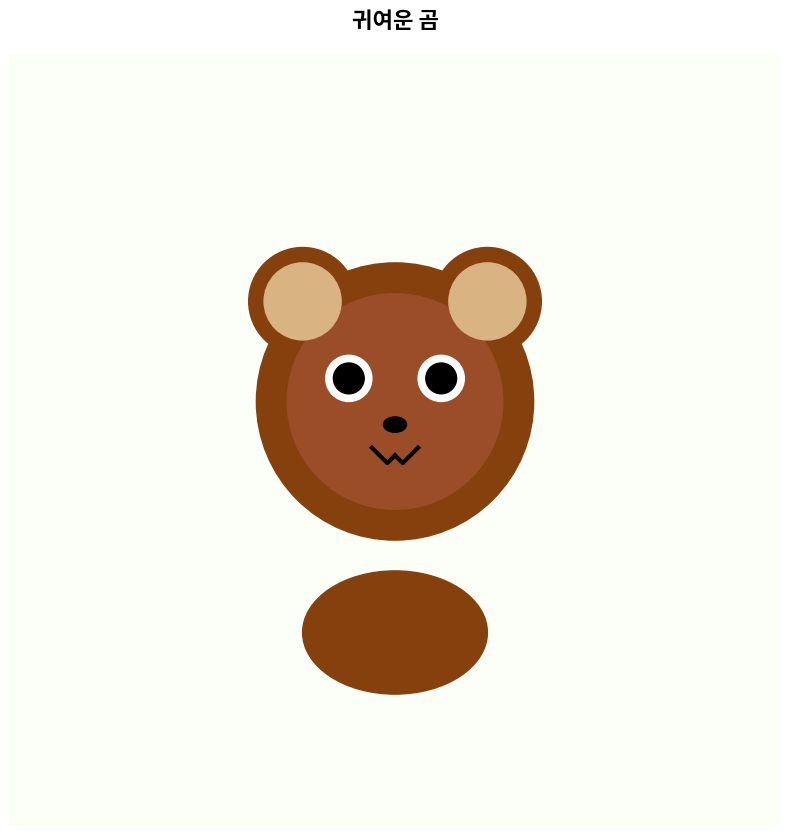
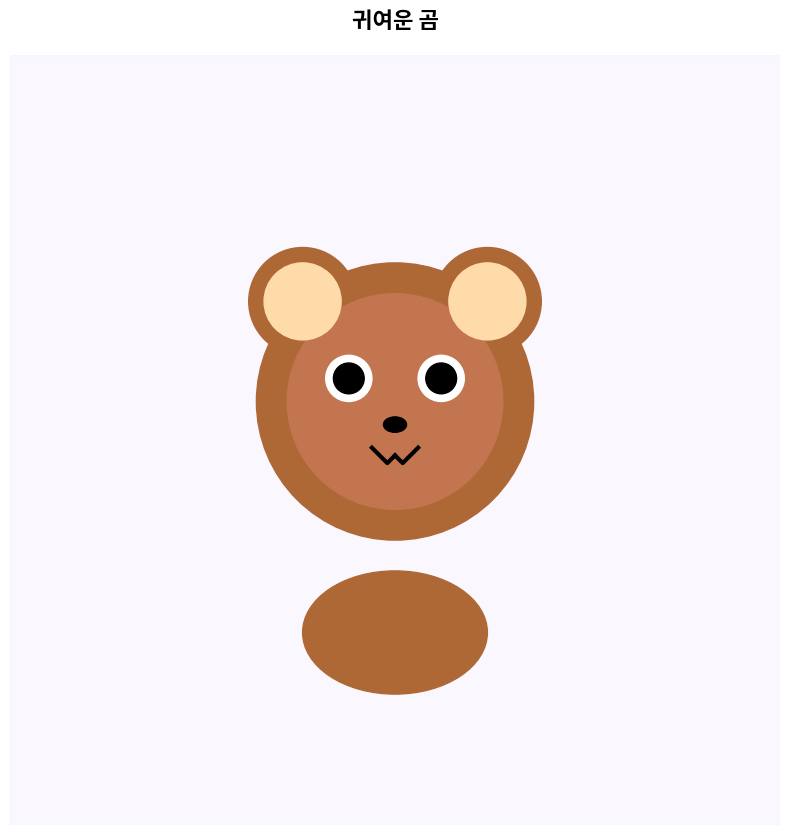

Write Python code to recreate these figures, in order.
#!/usr/bin/env python3
"""
보안 강화된 귀여운 동물 생성기 (Secure Cute Animal Generator)

이 모듈은 시큐어 코딩 원칙을 적용하여 안전한 동물 이미지 생성을 제공합니다.

보안 기능:
- 입력 검증 및 sanitization
- 경로 순회 공격 방지
- 메모리 안전성
- Rate limiting
- 안전한 파일 처리
- 예외 처리 강화
"""

import matplotlib.pyplot as plt
import matplotlib.patches as patches
from matplotlib.patches import Circle, Ellipse, Polygon, Rectangle
import numpy as np
import random
import re
import os
import tempfile
import time
import logging
import hashlib
from pathlib import Path
from typing import Dict, List, Optional, Tuple, Union, Any
from dataclasses import dataclass
from enum import Enum
import warnings

# 보안 경고 설정
warnings.filterwarnings('default')

# 로깅 설정
logging.basicConfig(
    level=logging.INFO,
    format='%(asctime)s - %(name)s - %(levelname)s - %(message)s',
    handlers=[
        logging.StreamHandler(),
        logging.FileHandler('animal_generator_security.log', mode='a')
    ]
)
logger = logging.getLogger(__name__)

class SecurityError(Exception):
    """보안 관련 예외"""
    pass

class ValidationError(Exception):
    """입력 검증 예외"""
    pass

class AnimalType(Enum):
    """허용된 동물 타입 enum"""
    BEAR = "bear"
    CAT = "cat"
    DOG = "dog"
    RABBIT = "rabbit"
    FOX = "fox"
    PANDA = "panda"
    PIG = "pig"
    FROG = "frog"

@dataclass
class SecurityConfig:
    """보안 설정 클래스"""
    MAX_ANIMALS_PER_SESSION: int = 100
    MAX_FILE_SIZE_MB: int = 50
    RATE_LIMIT_SECONDS: float = 0.1
    MAX_REQUESTS_PER_MINUTE: int = 60
    ALLOWED_IMAGE_FORMATS: List[str] = None
    MAX_FIGURE_SIZE: Tuple[int, int] = (20, 20)
    MAX_DPI: int = 300
    SAFE_FILENAME_PATTERN: str = r'^[a-zA-Z0-9_-]+$'
    
    def __post_init__(self):
        if self.ALLOWED_IMAGE_FORMATS is None:
            self.ALLOWED_IMAGE_FORMATS = ['png', 'jpg', 'jpeg', 'svg', 'pdf']

@dataclass 
class ColorScheme:
    """안전한 색상 스키마"""
    main: str
    secondary: str
    inner: str
    
    def __post_init__(self):
        """색상 검증"""
        for color in [self.main, self.secondary, self.inner]:
            if not self._validate_color(color):
                raise ValidationError(f"Invalid color format: {color}")
    
    @staticmethod
    def _validate_color(color: str) -> bool:
        """색상 형식 검증"""
        if not isinstance(color, str):
            return False
        
        # Hex 색상 패턴
        hex_pattern = r'^#[0-9A-Fa-f]{6}$'
        # 명명된 색상
        named_colors = {
            'red', 'blue', 'green', 'yellow', 'orange', 'purple', 
            'pink', 'brown', 'black', 'white', 'gray', 'grey'
        }
        
        return bool(re.match(hex_pattern, color)) or color.lower() in named_colors

class InputValidator:
    """입력 검증 클래스"""
    
    @staticmethod
    def validate_animal_type(animal_type: Union[str, AnimalType]) -> AnimalType:
        """동물 타입 검증"""
        if isinstance(animal_type, AnimalType):
            return animal_type
            
        if not isinstance(animal_type, str):
            raise ValidationError(f"Animal type must be string or AnimalType, got {type(animal_type)}")
        
        # 입력 sanitization
        sanitized = re.sub(r'[^a-zA-Z]', '', animal_type.lower())
        
        try:
            return AnimalType(sanitized)
        except ValueError:
            valid_types = [t.value for t in AnimalType]
            raise ValidationError(f"Invalid animal type: {animal_type}. Valid types: {valid_types}")
    
    @staticmethod
    def validate_file_path(file_path: str, base_dir: Optional[str] = None) -> Path:
        """파일 경로 검증 (경로 순회 공격 방지)"""
        if not isinstance(file_path, str):
            raise ValidationError("File path must be a string")
        
        # 위험한 문자 제거
        sanitized_path = re.sub(r'[<>:"|?*]', '', file_path)
        
        try:
            path = Path(sanitized_path).resolve()
        except (OSError, ValueError) as e:
            raise ValidationError(f"Invalid file path: {e}")
        
        # 경로 순회 공격 확인
        if base_dir:
            base_path = Path(base_dir).resolve()
            try:
                path.relative_to(base_path)
            except ValueError:
                raise SecurityError(f"Path traversal attempt detected: {file_path}")
        
        # 파일명 검증
        if not re.match(SecurityConfig.SAFE_FILENAME_PATTERN, path.stem):
            raise ValidationError(f"Unsafe filename: {path.name}")
        
        return path
    
    @staticmethod
    def validate_numeric_input(value: Any, min_val: float = None, max_val: float = None) -> float:
        """숫자 입력 검증"""
        try:
            num_value = float(value)
        except (ValueError, TypeError):
            raise ValidationError(f"Invalid numeric value: {value}")
        
        if np.isnan(num_value) or np.isinf(num_value):
            raise ValidationError(f"Invalid numeric value: {value}")
        
        if min_val is not None and num_value < min_val:
            raise ValidationError(f"Value {num_value} below minimum {min_val}")
        
        if max_val is not None and num_value > max_val:
            raise ValidationError(f"Value {num_value} above maximum {max_val}")
        
        return num_value

class RateLimiter:
    """Rate limiting 클래스"""
    
    def __init__(self, config: SecurityConfig):
        self.config = config
        self.last_request_time = 0
        self.request_times = []
    
    def check_rate_limit(self) -> bool:
        """Rate limit 확인"""
        current_time = time.time()
        
        # 최소 간격 확인
        if current_time - self.last_request_time < self.config.RATE_LIMIT_SECONDS:
            logger.warning(f"Rate limit exceeded: minimum interval {self.config.RATE_LIMIT_SECONDS}s")
            return False
        
        # 분당 요청 수 확인
        self.request_times = [t for t in self.request_times if current_time - t < 60]
        if len(self.request_times) >= self.config.MAX_REQUESTS_PER_MINUTE:
            logger.warning(f"Rate limit exceeded: {self.config.MAX_REQUESTS_PER_MINUTE} requests per minute")
            return False
        
        self.last_request_time = current_time
        self.request_times.append(current_time)
        return True

class SecureAnimalGenerator:
    """보안 강화된 동물 생성기"""
    
    def __init__(self, config: Optional[SecurityConfig] = None):
        self.config = config or SecurityConfig()
        self.validator = InputValidator()
        self.rate_limiter = RateLimiter(self.config)
        self.animals_created = 0
        self.session_id = hashlib.md5(str(time.time()).encode()).hexdigest()[:8]
        
        # 임시 디렉토리 설정
        self.temp_dir = Path(tempfile.mkdtemp(prefix=f"animals_{self.session_id}_"))
        
        # 로그 기록
        logger.info(f"SecureAnimalGenerator initialized with session ID: {self.session_id}")
        
        # 동물 템플릿 정의
        self._init_animal_templates()
    
    def _init_animal_templates(self):
        """동물 템플릿 초기화"""
        self.animal_templates = {
            AnimalType.BEAR: {
                'name': '곰',
                'default_colors': ColorScheme('#8B4513', '#A0522D', '#DEB887'),
                'generator': self._create_bear
            },
            AnimalType.CAT: {
                'name': '고양이',
                'default_colors': ColorScheme('#FFA500', '#FFB84D', '#FFF8DC'),
                'generator': self._create_cat
            },
            AnimalType.DOG: {
                'name': '강아지',
                'default_colors': ColorScheme('#DEB887', '#F5DEB3', '#FFF8DC'),
                'generator': self._create_dog
            },
            AnimalType.RABBIT: {
                'name': '토끼',
                'default_colors': ColorScheme('#F5F5F5', '#E6E6FA', '#FFB6C1'),
                'generator': self._create_rabbit
            },
            AnimalType.FOX: {
                'name': '여우',
                'default_colors': ColorScheme('#FF8C00', '#FF7F50', '#FFF8DC'),
                'generator': self._create_fox
            },
            AnimalType.PANDA: {
                'name': '판다',
                'default_colors': ColorScheme('white', 'black', '#FFF8DC'),
                'generator': self._create_panda
            },
            AnimalType.PIG: {
                'name': '돼지',
                'default_colors': ColorScheme('#FFB6C1', '#FFC0CB', '#FF69B4'),
                'generator': self._create_pig
            },
            AnimalType.FROG: {
                'name': '개구리',
                'default_colors': ColorScheme('#90EE90', '#98FB98', '#FFFFE0'),
                'generator': self._create_frog
            }
        }
    
    def __enter__(self):
        """Context manager 진입"""
        return self
    
    def __exit__(self, exc_type, exc_val, exc_tb):
        """Context manager 종료 (리소스 정리)"""
        self.cleanup()
    
    def cleanup(self):
        """리소스 정리"""
        try:
            # 임시 파일 정리
            import shutil
            if self.temp_dir.exists():
                shutil.rmtree(self.temp_dir)
                logger.info(f"Cleaned up temporary directory: {self.temp_dir}")
            
            # matplotlib 정리
            plt.close('all')
            
        except Exception as e:
            logger.error(f"Error during cleanup: {e}")
    
    def create_secure_figure(self, title: str = "귀여운 동물") -> Tuple[plt.Figure, plt.Axes]:
        """보안이 강화된 도화지 생성"""
        try:
            # 입력 검증
            if not isinstance(title, str):
                raise ValidationError("Title must be a string")
            
            # 제목 sanitization
            safe_title = re.sub(r'[<>&"\']', '', title)[:100]  # XSS 방지 및 길이 제한
            
            # Figure 크기 검증
            fig_width = min(self.config.MAX_FIGURE_SIZE[0], 10)
            fig_height = min(self.config.MAX_FIGURE_SIZE[1], 10)
            
            fig, ax = plt.subplots(1, 1, figsize=(fig_width, fig_height))
            ax.set_xlim(0, 10)
            ax.set_ylim(0, 10)
            ax.set_aspect('equal')
            ax.axis('off')
            ax.set_title(safe_title, fontsize=16, fontweight='bold', pad=20)
            
            return fig, ax
            
        except Exception as e:
            logger.error(f"Error creating figure: {e}")
            raise SecurityError(f"Failed to create secure figure: {e}")
    
    def add_secure_shape(self, ax: plt.Axes, shape_type: str, **kwargs) -> Optional[patches.Patch]:
        """안전한 도형 추가"""
        try:
            # 입력 검증
            valid_shapes = ['circle', 'ellipse', 'polygon', 'rectangle']
            if shape_type not in valid_shapes:
                raise ValidationError(f"Invalid shape type: {shape_type}")
            
            # 좌표 검증
            for key in ['x', 'y', 'cx', 'cy', 'width', 'height', 'radius']:
                if key in kwargs:
                    kwargs[key] = self.validator.validate_numeric_input(
                        kwargs[key], min_val=-100, max_val=100
                    )
            
            # 색상 검증
            if 'color' in kwargs and not ColorScheme._validate_color(kwargs['color']):
                kwargs['color'] = '#000000'  # 기본값으로 대체
            
            # 도형 생성
            if shape_type == 'circle':
                shape = Circle((kwargs.get('x', 0), kwargs.get('y', 0)), 
                             kwargs.get('radius', 1), 
                             color=kwargs.get('color', 'blue'),
                             alpha=kwargs.get('alpha', 1.0),
                             zorder=kwargs.get('zorder', 1))
            elif shape_type == 'ellipse':
                shape = Ellipse((kwargs.get('x', 0), kwargs.get('y', 0)),
                              kwargs.get('width', 1), kwargs.get('height', 1),
                              color=kwargs.get('color', 'blue'),
                              alpha=kwargs.get('alpha', 1.0),
                              angle=kwargs.get('angle', 0),
                              zorder=kwargs.get('zorder', 1))
            else:
                return None
            
            ax.add_patch(shape)
            return shape
            
        except Exception as e:
            logger.warning(f"Error adding shape: {e}")
            return None
    
    def _create_bear(self, ax: plt.Axes, colors: ColorScheme):
        """곰 그리기 (보안 강화)"""
        try:
            # 몸
            self.add_secure_shape(ax, 'ellipse', x=5, y=2.5, width=2.4, height=1.6, 
                                color=colors.main, zorder=1)
            
            # 머리
            self.add_secure_shape(ax, 'circle', x=5, y=5.5, radius=1.8, 
                                color=colors.main, zorder=2)
            self.add_secure_shape(ax, 'circle', x=5, y=5.5, radius=1.4, 
                                color=colors.secondary, zorder=3)
            
            # 귀
            self.add_secure_shape(ax, 'circle', x=3.8, y=6.8, radius=0.7, 
                                color=colors.main, zorder=2)
            self.add_secure_shape(ax, 'circle', x=6.2, y=6.8, radius=0.7, 
                                color=colors.main, zorder=2)
            self.add_secure_shape(ax, 'circle', x=3.8, y=6.8, radius=0.5, 
                                color=colors.inner, zorder=3)
            self.add_secure_shape(ax, 'circle', x=6.2, y=6.8, radius=0.5, 
                                color=colors.inner, zorder=3)
            
            # 눈
            self.add_secure_shape(ax, 'circle', x=4.4, y=5.8, radius=0.3, 
                                color='white', zorder=4)
            self.add_secure_shape(ax, 'circle', x=5.6, y=5.8, radius=0.3, 
                                color='white', zorder=4)
            self.add_secure_shape(ax, 'circle', x=4.4, y=5.8, radius=0.2, 
                                color='black', zorder=5)
            self.add_secure_shape(ax, 'circle', x=5.6, y=5.8, radius=0.2, 
                                color='black', zorder=5)
            
            # 코
            self.add_secure_shape(ax, 'ellipse', x=5, y=5.2, width=0.3, height=0.2, 
                                color='black', zorder=4)
            
            # 입 (안전한 곡선)
            safe_x = [4.7, 4.9, 5, 5.1, 5.3]
            safe_y = [4.9, 4.7, 4.8, 4.7, 4.9]
            ax.plot(safe_x[:3], safe_y[:3], 'k-', linewidth=3, zorder=4)
            ax.plot(safe_x[2:], safe_y[2:], 'k-', linewidth=3, zorder=4)
            
        except Exception as e:
            logger.error(f"Error creating bear: {e}")
            raise
    
    def _create_cat(self, ax: plt.Axes, colors: ColorScheme):
        """고양이 그리기 (보안 강화)"""
        try:
            # 몸
            self.add_secure_shape(ax, 'ellipse', x=5, y=2.5, width=2.2, height=1.4, 
                                color=colors.main, zorder=1)
            
            # 머리
            self.add_secure_shape(ax, 'circle', x=5, y=5.5, radius=1.6, 
                                color=colors.main, zorder=2)
            
            # 얼굴 패턴
            self.add_secure_shape(ax, 'ellipse', x=5, y=5.3, width=2.0, height=1.6, 
                                color=colors.secondary, zorder=3)
            
            # 눈 (고양이 특유의)
            self.add_secure_shape(ax, 'ellipse', x=4.4, y=5.7, width=0.3, height=0.6, 
                                color='green', zorder=4)
            self.add_secure_shape(ax, 'ellipse', x=5.6, y=5.7, width=0.3, height=0.6, 
                                color='green', zorder=4)
            self.add_secure_shape(ax, 'ellipse', x=4.4, y=5.7, width=0.15, height=0.5, 
                                color='black', zorder=5)
            self.add_secure_shape(ax, 'ellipse', x=5.6, y=5.7, width=0.15, height=0.5, 
                                color='black', zorder=5)
            
            # 입
            safe_x1 = [4.7, 4.9, 5]
            safe_y1 = [4.7, 4.5, 4.6]
            safe_x2 = [5, 5.1, 5.3]
            safe_y2 = [4.6, 4.5, 4.7]
            ax.plot(safe_x1, safe_y1, 'k-', linewidth=2, zorder=4)
            ax.plot(safe_x2, safe_y2, 'k-', linewidth=2, zorder=4)
            
            # 수염
            ax.plot([3.2, 4.0], [5.4, 5.5], 'k-', linewidth=1, zorder=4)
            ax.plot([3.2, 4.0], [5.0, 4.9], 'k-', linewidth=1, zorder=4)
            ax.plot([6.0, 6.8], [5.5, 5.4], 'k-', linewidth=1, zorder=4)
            ax.plot([6.0, 6.8], [4.9, 5.0], 'k-', linewidth=1, zorder=4)
            
        except Exception as e:
            logger.error(f"Error creating cat: {e}")
            raise
    
    def _create_dog(self, ax: plt.Axes, colors: ColorScheme):
        """강아지 그리기 (보안 강화)"""
        try:
            # 몸
            self.add_secure_shape(ax, 'ellipse', x=5, y=2.5, width=2.4, height=1.6, 
                                color=colors.main, zorder=1)
            
            # 머리
            self.add_secure_shape(ax, 'ellipse', x=5, y=5.5, width=1.4, height=1.6, 
                                color=colors.main, zorder=2)
            
            # 귀 (늘어진)
            self.add_secure_shape(ax, 'ellipse', x=3.8, y=6.2, width=0.6, height=1.0, 
                                color=colors.secondary, zorder=3)
            self.add_secure_shape(ax, 'ellipse', x=6.2, y=6.2, width=0.6, height=1.0, 
                                color=colors.secondary, zorder=3)
            
            # 주둥이
            self.add_secure_shape(ax, 'ellipse', x=5, y=4.8, width=0.9, height=0.6, 
                                color=colors.inner, zorder=3)
            
            # 눈
            self.add_secure_shape(ax, 'circle', x=4.5, y=5.8, radius=0.24, 
                                color='black', zorder=4)
            self.add_secure_shape(ax, 'circle', x=5.5, y=5.8, radius=0.24, 
                                color='black', zorder=4)
            self.add_secure_shape(ax, 'circle', x=4.6, y=5.9, radius=0.08, 
                                color='white', zorder=5)
            self.add_secure_shape(ax, 'circle', x=5.6, y=5.9, radius=0.08, 
                                color='white', zorder=5)
            
            # 코
            self.add_secure_shape(ax, 'circle', x=5, y=5.0, radius=0.12, 
                                color='black', zorder=4)
            
            # 혀
            self.add_secure_shape(ax, 'ellipse', x=5, y=4.2, width=0.3, height=0.5, 
                                color='pink', zorder=4)
            
        except Exception as e:
            logger.error(f"Error creating dog: {e}")
            raise
    
    def _create_rabbit(self, ax: plt.Axes, colors: ColorScheme):
        """토끼 그리기 (보안 강화)"""
        try:
            # 몸
            self.add_secure_shape(ax, 'ellipse', x=5, y=2.5, width=2.0, height=1.4, 
                                color=colors.main, zorder=1)
            
            # 머리
            self.add_secure_shape(ax, 'circle', x=5, y=5.5, radius=1.4, 
                                color=colors.main, zorder=2)
            
            # 긴 귀
            self.add_secure_shape(ax, 'ellipse', x=4.2, y=7.2, width=0.6, height=2.4, 
                                color=colors.main, zorder=2)
            self.add_secure_shape(ax, 'ellipse', x=5.8, y=7.2, width=0.6, height=2.4, 
                                color=colors.main, zorder=2)
            self.add_secure_shape(ax, 'ellipse', x=4.2, y=7.2, width=0.3, height=1.6, 
                                color=colors.inner, zorder=3)
            self.add_secure_shape(ax, 'ellipse', x=5.8, y=7.2, width=0.3, height=1.6, 
                                color=colors.inner, zorder=3)
            
            # 눈
            self.add_secure_shape(ax, 'circle', x=4.5, y=5.7, radius=0.24, 
                                color='black', zorder=4)
            self.add_secure_shape(ax, 'circle', x=5.5, y=5.7, radius=0.24, 
                                color='black', zorder=4)
            
            # 코 (Y자 모양) - 안전한 선 그리기
            ax.plot([5, 5], [5.1, 4.9], 'k-', linewidth=2, zorder=4)
            ax.plot([5, 4.85], [5.0, 4.8], 'k-', linewidth=2, zorder=4)
            ax.plot([5, 5.15], [5.0, 4.8], 'k-', linewidth=2, zorder=4)
            
        except Exception as e:
            logger.error(f"Error creating rabbit: {e}")
            raise
    
    def _create_fox(self, ax: plt.Axes, colors: ColorScheme):
        """여우 그리기 (보안 강화)"""
        try:
            # 몸
            self.add_secure_shape(ax, 'ellipse', x=5, y=2.5, width=2.2, height=1.4, 
                                color=colors.main, zorder=1)
            
            # 머리 (다이아몬드 모양은 안전한 타원으로 대체)
            self.add_secure_shape(ax, 'ellipse', x=5, y=5.5, width=1.8, height=2.0, 
                                color=colors.main, zorder=2)
            
            # 눈 (여우 특유의)
            self.add_secure_shape(ax, 'ellipse', x=4.5, y=5.7, width=0.2, height=0.3, 
                                color='orange', zorder=4)
            self.add_secure_shape(ax, 'ellipse', x=5.5, y=5.7, width=0.2, height=0.3, 
                                color='orange', zorder=4)
            self.add_secure_shape(ax, 'ellipse', x=4.5, y=5.7, width=0.1, height=0.25, 
                                color='black', zorder=5)
            self.add_secure_shape(ax, 'ellipse', x=5.5, y=5.7, width=0.1, height=0.25, 
                                color='black', zorder=5)
            
            # 코
            self.add_secure_shape(ax, 'ellipse', x=5, y=5.2, width=0.2, height=0.15, 
                                color='black', zorder=4)
            
        except Exception as e:
            logger.error(f"Error creating fox: {e}")
            raise
    
    def _create_panda(self, ax: plt.Axes, colors: ColorScheme):
        """판다 그리기 (보안 강화)"""
        try:
            # 몸
            self.add_secure_shape(ax, 'ellipse', x=5, y=2.5, width=2.4, height=1.6, 
                                color=colors.main, zorder=1)
            
            # 머리
            self.add_secure_shape(ax, 'circle', x=5, y=5.5, radius=1.6, 
                                color=colors.main, zorder=2)
            
            # 귀 (검은색)
            self.add_secure_shape(ax, 'circle', x=3.8, y=6.8, radius=0.7, 
                                color=colors.secondary, zorder=3)
            self.add_secure_shape(ax, 'circle', x=6.2, y=6.8, radius=0.7, 
                                color=colors.secondary, zorder=3)
            
            # 눈 주위 (검은색)
            self.add_secure_shape(ax, 'ellipse', x=4.4, y=5.7, width=0.9, height=1.2, 
                                color=colors.secondary, zorder=3)
            self.add_secure_shape(ax, 'ellipse', x=5.6, y=5.7, width=0.9, height=1.2, 
                                color=colors.secondary, zorder=3)
            
            # 눈
            self.add_secure_shape(ax, 'circle', x=4.4, y=5.7, radius=0.24, 
                                color='white', zorder=4)
            self.add_secure_shape(ax, 'circle', x=5.6, y=5.7, radius=0.24, 
                                color='white', zorder=4)
            self.add_secure_shape(ax, 'circle', x=4.4, y=5.7, radius=0.16, 
                                color='black', zorder=5)
            self.add_secure_shape(ax, 'circle', x=5.6, y=5.7, radius=0.16, 
                                color='black', zorder=5)
            
        except Exception as e:
            logger.error(f"Error creating panda: {e}")
            raise
    
    def _create_pig(self, ax: plt.Axes, colors: ColorScheme):
        """돼지 그리기 (보안 강화)"""
        try:
            # 몸
            self.add_secure_shape(ax, 'ellipse', x=5, y=2.5, width=2.6, height=1.8, 
                                color=colors.main, zorder=1)
            
            # 머리
            self.add_secure_shape(ax, 'circle', x=5, y=5.5, radius=1.6, 
                                color=colors.main, zorder=2)
            
            # 눈
            self.add_secure_shape(ax, 'circle', x=4.4, y=5.7, radius=0.2, 
                                color='black', zorder=4)
            self.add_secure_shape(ax, 'circle', x=5.6, y=5.7, radius=0.2, 
                                color='black', zorder=4)
            
            # 코 (돼지 특유의)
            self.add_secure_shape(ax, 'ellipse', x=5, y=5.0, width=0.6, height=0.5, 
                                color=colors.inner, zorder=4)
            self.add_secure_shape(ax, 'circle', x=4.7, y=5.0, radius=0.08, 
                                color='black', zorder=5)
            self.add_secure_shape(ax, 'circle', x=5.3, y=5.0, radius=0.08, 
                                color='black', zorder=5)
            
        except Exception as e:
            logger.error(f"Error creating pig: {e}")
            raise
    
    def _create_frog(self, ax: plt.Axes, colors: ColorScheme):
        """개구리 그리기 (보안 강화)"""
        try:
            # 몸
            self.add_secure_shape(ax, 'ellipse', x=5, y=2.5, width=2.8, height=1.6, 
                                color=colors.main, zorder=1)
            
            # 머리
            self.add_secure_shape(ax, 'ellipse', x=5, y=5.5, width=3.2, height=2.8, 
                                color=colors.main, zorder=2)
            
            # 튀어나온 눈
            self.add_secure_shape(ax, 'circle', x=3.9, y=6.8, radius=0.6, 
                                color=colors.main, zorder=3)
            self.add_secure_shape(ax, 'circle', x=6.1, y=6.8, radius=0.6, 
                                color=colors.main, zorder=3)
            self.add_secure_shape(ax, 'circle', x=3.9, y=6.8, radius=0.4, 
                                color='white', zorder=4)
            self.add_secure_shape(ax, 'circle', x=6.1, y=6.8, radius=0.4, 
                                color='white', zorder=4)
            self.add_secure_shape(ax, 'circle', x=3.9, y=6.8, radius=0.24, 
                                color='black', zorder=5)
            self.add_secure_shape(ax, 'circle', x=6.1, y=6.8, radius=0.24, 
                                color='black', zorder=5)
            
            # 배
            self.add_secure_shape(ax, 'ellipse', x=5, y=5.0, width=2.0, height=1.6, 
                                color=colors.inner, zorder=3)
            
        except Exception as e:
            logger.error(f"Error creating frog: {e}")
            raise
    
    def adjust_brightness_securely(self, color: str, percent: float) -> str:
        """안전한 색상 밝기 조절"""
        try:
            # 입력 검증
            if not ColorScheme._validate_color(color):
                return color
            
            # 퍼센트 값 제한
            percent = max(-0.5, min(0.5, percent))
            
            # Hex 색상만 처리
            if not color.startswith('#') or len(color) != 7:
                return color
            
            # RGB 변환
            r = int(color[1:3], 16)
            g = int(color[3:5], 16)
            b = int(color[5:7], 16)
            
            # 밝기 조절
            amt = int(255 * percent)
            r = max(0, min(255, r + amt))
            g = max(0, min(255, g + amt))
            b = max(0, min(255, b + amt))
            
            return f"#{r:02x}{g:02x}{b:02x}"
            
        except Exception as e:
            logger.warning(f"Error adjusting brightness: {e}")
            return color
    
    def generate_animal(self, animal_type: Union[str, AnimalType], 
                       custom_colors: Optional[ColorScheme] = None,
                       title: Optional[str] = None) -> Tuple[plt.Figure, plt.Axes]:
        """보안이 강화된 동물 생성"""
        try:
            # Rate limiting 확인
            if not self.rate_limiter.check_rate_limit():
                raise SecurityError("Rate limit exceeded")
            
            # 세션당 최대 동물 수 확인
            if self.animals_created >= self.config.MAX_ANIMALS_PER_SESSION:
                raise SecurityError(f"Maximum animals per session exceeded: {self.config.MAX_ANIMALS_PER_SESSION}")
            
            # 입력 검증
            validated_type = self.validator.validate_animal_type(animal_type)
            
            if title is None:
                title = f"귀여운 {self.animal_templates[validated_type]['name']}"
            
            # Figure 생성
            fig, ax = self.create_secure_figure(title)
            
            # 색상 설정
            if custom_colors is None:
                colors = self.animal_templates[validated_type]['default_colors']
                # 랜덤 색상 변형
                variation = (random.random() * 0.3) - 0.15
                colors = ColorScheme(
                    self.adjust_brightness_securely(colors.main, variation),
                    self.adjust_brightness_securely(colors.secondary, variation),
                    self.adjust_brightness_securely(colors.inner, variation)
                )
            else:
                colors = custom_colors
            
            # 배경 추가
            background_colors = ['#E6F3FF', '#FFE6F3', '#F3FFE6', '#FFF3E6', '#F0E6FF']
            bg_color = random.choice(background_colors)
            bg_rect = Rectangle((0, 0), 10, 10, color=bg_color, alpha=0.3, zorder=0)
            ax.add_patch(bg_rect)
            
            # 동물 그리기
            generator_func = self.animal_templates[validated_type]['generator']
            generator_func(ax, colors)
            
            self.animals_created += 1
            logger.info(f"Generated {validated_type.value} (session: {self.session_id}, count: {self.animals_created})")
            
            return fig, ax
            
        except Exception as e:
            logger.error(f"Error generating animal: {e}")
            plt.close('all')  # 메모리 누수 방지
            raise
    
    def save_animal_securely(self, fig: plt.Figure, filename: str, 
                           format: str = 'png', dpi: int = 150) -> Path:
        """보안이 강화된 동물 이미지 저장"""
        try:
            # 입력 검증
            if format not in self.config.ALLOWED_IMAGE_FORMATS:
                raise ValidationError(f"Unsupported format: {format}")
            
            dpi = min(dpi, self.config.MAX_DPI)
            
            # 안전한 파일명 생성
            safe_filename = re.sub(r'[^a-zA-Z0-9_-]', '', filename)
            if not safe_filename:
                safe_filename = f"animal_{int(time.time())}"
            
            # 파일 경로 생성
            file_path = self.temp_dir / f"{safe_filename}.{format}"
            
            # 파일 크기 제한 확인을 위한 임시 저장
            temp_path = self.temp_dir / f"temp_{safe_filename}.{format}"
            fig.savefig(temp_path, format=format, dpi=dpi, bbox_inches='tight')
            
            # 파일 크기 확인
            file_size_mb = temp_path.stat().st_size / (1024 * 1024)
            if file_size_mb > self.config.MAX_FILE_SIZE_MB:
                temp_path.unlink()  # 임시 파일 삭제
                raise SecurityError(f"File size {file_size_mb:.1f}MB exceeds limit {self.config.MAX_FILE_SIZE_MB}MB")
            
            # 최종 저장
            temp_path.rename(file_path)
            
            logger.info(f"Saved animal image: {file_path} ({file_size_mb:.1f}MB)")
            return file_path
            
        except Exception as e:
            logger.error(f"Error saving animal: {e}")
            raise
    
    def generate_random_animals(self, count: int = 4) -> List[Tuple[plt.Figure, plt.Axes]]:
        """보안이 강화된 랜덤 동물들 생성"""
        try:
            # 입력 검증
            count = int(self.validator.validate_numeric_input(count, min_val=1, max_val=20))
            
            animals = []
            animal_types = list(AnimalType)
            
            for i in range(count):
                if self.animals_created >= self.config.MAX_ANIMALS_PER_SESSION:
                    logger.warning(f"Stopped at {i} animals due to session limit")
                    break
                
                random_type = random.choice(animal_types)
                fig, ax = self.generate_animal(random_type)
                animals.append((fig, ax))
                
                # 메모리 관리를 위한 작은 지연
                time.sleep(0.01)
            
            return animals
            
        except Exception as e:
            logger.error(f"Error generating random animals: {e}")
            # 생성된 figure들 정리
            for fig, _ in animals:
                plt.close(fig)
            raise

def main():
    """보안 강화된 메인 함수"""
    print("🔒 보안 강화된 귀여운 동물 생성기에 오신 걸 환영합니다! 🐾")
    print("=" * 60)
    
    try:
        with SecureAnimalGenerator() as generator:
            while True:
                print("\n사용 가능한 옵션:")
                print("1. 특정 동물 생성")
                print("2. 랜덤 동물들 생성")
                print("3. 모든 동물 보기")
                print("4. 이미지 저장")
                print("5. 세션 정보")
                print("6. 종료")
                
                try:
                    choice = input("\n선택하세요 (1-6): ").strip()
                    
                    if choice == '1':
                        print("\n사용 가능한 동물:")
                        for animal_type in AnimalType:
                            print(f"- {animal_type.value}")
                        
                        animal_input = input("동물 타입을 입력하세요: ").strip()
                        fig, ax = generator.generate_animal(animal_input)
                        plt.show()
                        plt.close(fig)
                    
                    elif choice == '2':
                        count_input = input("생성할 동물 수를 입력하세요 (1-10): ").strip()
                        count = int(count_input) if count_input.isdigit() else 4
                        count = min(count, 10)  # 최대 10개로 제한
                        
                        animals = generator.generate_random_animals(count)
                        
                        # 그리드로 표시
                        cols = int(np.ceil(np.sqrt(count)))
                        rows = int(np.ceil(count / cols))
                        
                        fig, axes = plt.subplots(rows, cols, figsize=(4*cols, 4*rows))
                        if count == 1:
                            axes = [axes]
                        elif rows == 1:
                            axes = axes if count > 1 else [axes]
                        else:
                            axes = axes.flatten()
                        
                        for i, (animal_fig, animal_ax) in enumerate(animals):
                            if i < len(axes):
                                # 동물 이미지를 새 그리드에 복사 (보안상 안전한 방법)
                                axes[i].set_xlim(0, 10)
                                axes[i].set_ylim(0, 10)
                                axes[i].set_aspect('equal')
                                axes[i].axis('off')
                                axes[i].set_title(animal_ax.get_title())
                            plt.close(animal_fig)
                        
                        # 사용하지 않는 subplot 숨기기
                        for i in range(count, len(axes)):
                            axes[i].axis('off')
                        
                        plt.tight_layout()
                        plt.show()
                        plt.close(fig)
                    
                    elif choice == '3':
                        print("\n모든 동물을 생성합니다...")
                        all_animals = []
                        for animal_type in AnimalType:
                            fig, ax = generator.generate_animal(animal_type)
                            all_animals.append((fig, ax))
                        
                        # 4x2 그리드로 표시
                        fig, axes = plt.subplots(2, 4, figsize=(16, 8))
                        axes = axes.flatten()
                        
                        for i, (animal_fig, animal_ax) in enumerate(all_animals):
                            axes[i].set_xlim(0, 10)
                            axes[i].set_ylim(0, 10)
                            axes[i].set_aspect('equal')
                            axes[i].axis('off')
                            axes[i].set_title(animal_ax.get_title())
                            plt.close(animal_fig)
                        
                        plt.tight_layout()
                        plt.show()
                        plt.close(fig)
                    
                    elif choice == '4':
                        animal_input = input("저장할 동물 타입을 입력하세요: ").strip()
                        filename = input("파일명을 입력하세요 (확장자 제외): ").strip()
                        
                        fig, ax = generator.generate_animal(animal_input)
                        saved_path = generator.save_animal_securely(fig, filename)
                        print(f"✅ 이미지가 저장되었습니다: {saved_path}")
                        plt.close(fig)
                    
                    elif choice == '5':
                        print(f"\n📊 세션 정보:")
                        print(f"세션 ID: {generator.session_id}")
                        print(f"생성된 동물 수: {generator.animals_created}")
                        print(f"임시 디렉토리: {generator.temp_dir}")
                        print(f"최대 동물 수: {generator.config.MAX_ANIMALS_PER_SESSION}")
                    
                    elif choice == '6':
                        print("안녕히 가세요! 🐾")
                        break
                    
                    else:
                        print("❌ 올바른 선택을 해주세요.")
                
                except ValidationError as e:
                    print(f"❌ 입력 오류: {e}")
                except SecurityError as e:
                    print(f"🔒 보안 오류: {e}")
                except Exception as e:
                    print(f"❌ 오류가 발생했습니다: {e}")
                    logger.error(f"Unexpected error in main loop: {e}")
    
    except KeyboardInterrupt:
        print("\n\n👋 프로그램이 중단되었습니다.")
    except Exception as e:
        print(f"❌ 치명적 오류: {e}")
        logger.error(f"Fatal error in main: {e}")

if __name__ == "__main__":
    # 예제 실행
    print("🔒 보안 강화된 동물 생성기 데모")
    print("=" * 40)
    
    try:
        with SecureAnimalGenerator() as generator:
            # 곰 생성 예제
            print("곰 생성 중...")
            fig, ax = generator.generate_animal(AnimalType.BEAR)
            saved_path = generator.save_animal_securely(fig, "secure_bear")
            print(f"곰 이미지 저장됨: {saved_path}")
            plt.show()
            plt.close(fig)
            
            # 랜덤 동물들 생성 예제
            print("\n랜덤 동물들 생성 중...")
            animals = generator.generate_random_animals(4)
            
            # 정리
            for fig, ax in animals:
                plt.close(fig)
            
            print(f"\n✅ 총 {generator.animals_created}개의 동물이 생성되었습니다.")
            
            # 대화형 모드 실행 (선택사항)
            interactive = input("\n대화형 모드를 실행하시겠습니까? (y/n): ").strip().lower()
            if interactive == 'y':
                main()
    
    except Exception as e:
        print(f"❌ 오류: {e}")
        logger.error(f"Error in demo: {e}")
